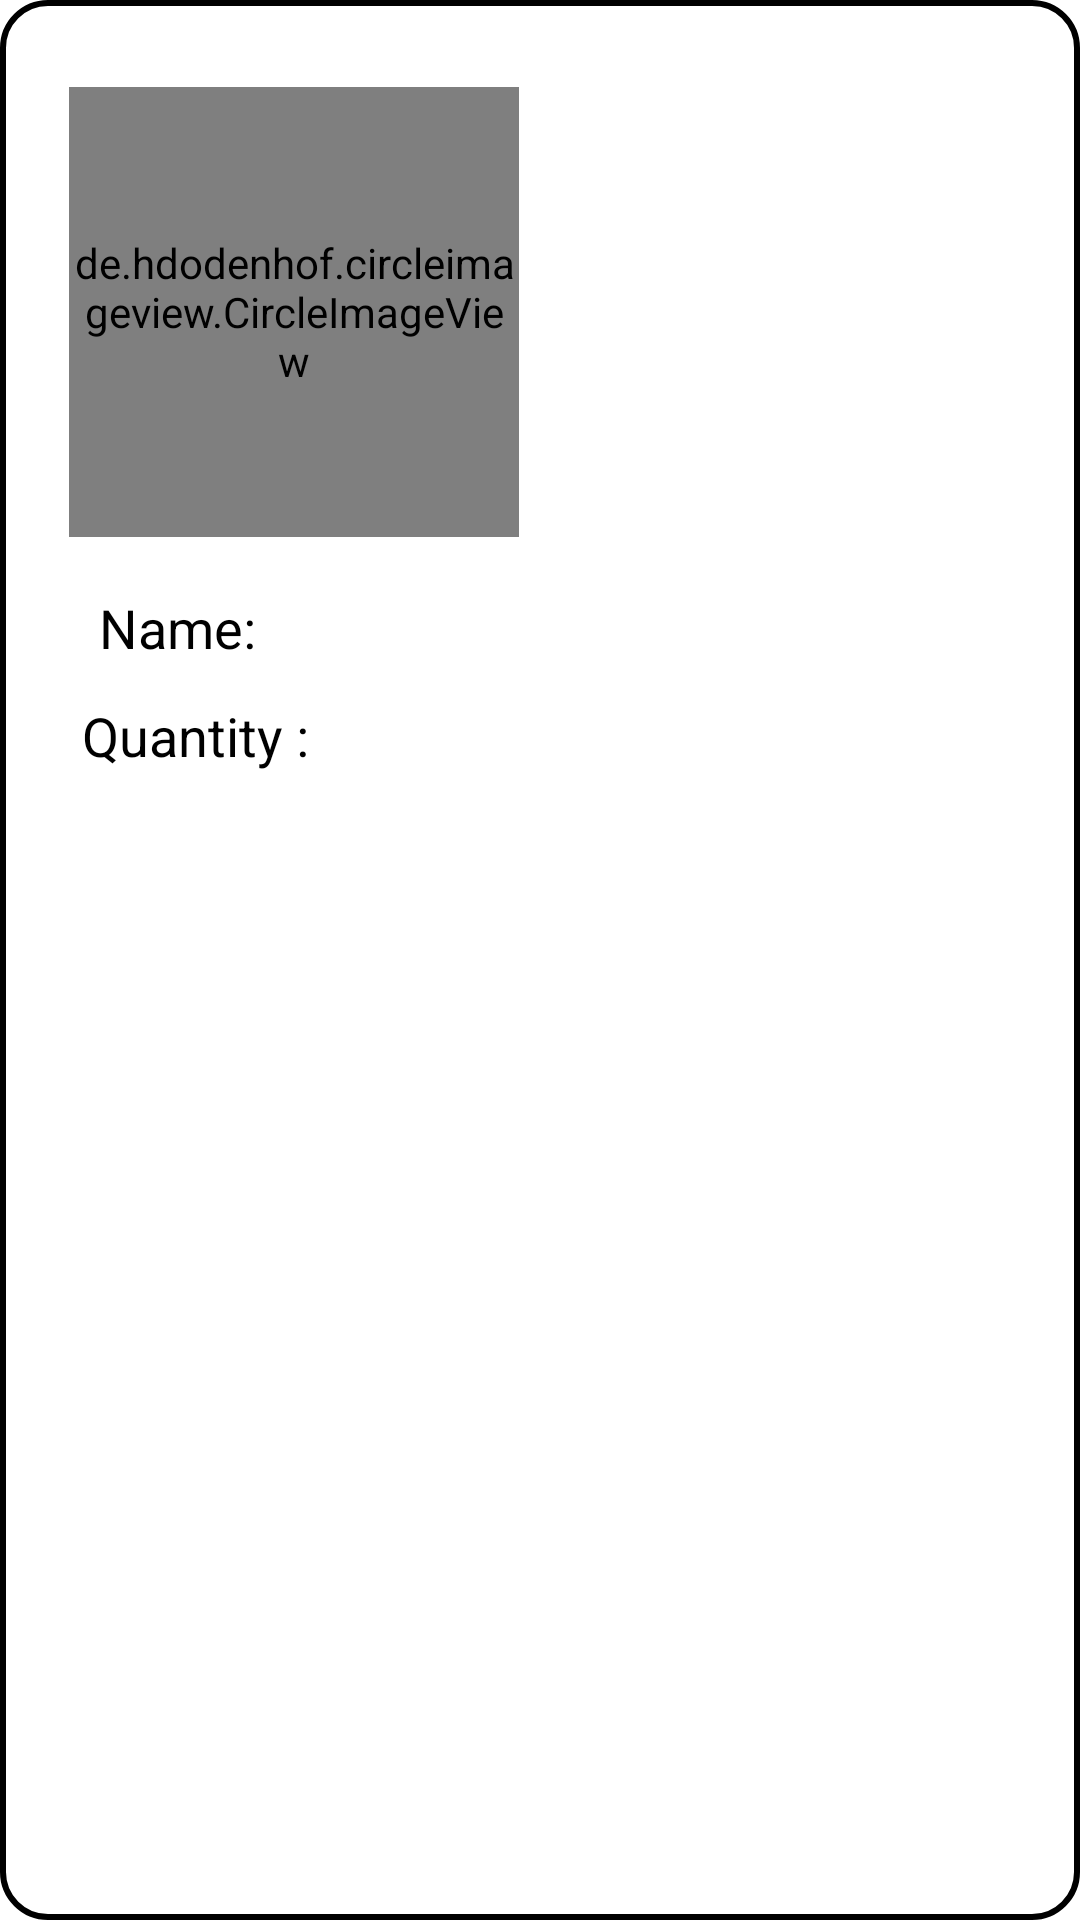

This screen was rendered from an Android layout file. Write that file and the resources it references.
<!-- AndroidManifest.xml: application theme Theme.Retrfoit -->
<!-- res/layout/single_view.xml -->
<?xml version="1.0" encoding="utf-8"?>
<androidx.constraintlayout.widget.ConstraintLayout
    xmlns:android="http://schemas.android.com/apk/res/android"
    xmlns:app="http://schemas.android.com/apk/res-auto"
    android:layout_width="wrap_content"
    android:layout_height="wrap_content"
    android:background="@drawable/custom_view"
    android:padding="5dp"
    android:layout_margin="10dp"
    >

    <de.hdodenhof.circleimageview.CircleImageView
        android:layout_width="150dp"
        android:layout_height="150dp"
        android:layout_marginTop="24dp"
        app:layout_constraintEnd_toEndOf="parent"
        app:layout_constraintHorizontal_bias="0.09"
        app:layout_constraintStart_toStartOf="parent"
        app:layout_constraintTop_toTopOf="parent"
        android:src="@color/black"
        android:id="@+id/image"
        />

    <TextView
        android:id="@+id/name"
        android:layout_width="wrap_content"
        android:layout_height="wrap_content"
        android:layout_marginTop="192dp"
        android:text="Name: "
        android:textColor="@color/black"
        android:textSize="18dp"
        app:layout_constraintEnd_toEndOf="parent"
        app:layout_constraintHorizontal_bias="0.096"
        app:layout_constraintStart_toStartOf="parent"
        app:layout_constraintTop_toTopOf="parent" />

    <TextView
        android:id="@+id/quantity"
        android:layout_width="wrap_content"
        android:layout_height="wrap_content"
        android:layout_marginTop="228dp"
        android:text="Quantity : "
        android:textColor="@color/black"
        android:textSize="18dp"
        app:layout_constraintEnd_toEndOf="parent"
        app:layout_constraintHorizontal_bias="0.083"
        app:layout_constraintStart_toStartOf="parent"
        app:layout_constraintTop_toTopOf="parent" />

</androidx.constraintlayout.widget.ConstraintLayout>
<!-- resources referenced by this layout -->
<resources>
  <!-- drawable custom_view (drawable) -->
  <?xml version="1.0" encoding="utf-8"?>
  <shape xmlns:android="http://schemas.android.com/apk/res/android">
  
      <corners android:radius="15dp"/>
      <gradient android:startColor="@color/white"/>
      <stroke android:color="@color/black" android:width="2dp"/>
  
  </shape>
  <style name="Theme.Retrfoit" parent="Theme.MaterialComponents.DayNight.NoActionBar">
          
          <item name="colorPrimary">@color/purple_500</item>
          <item name="colorPrimaryVariant">@color/purple_700</item>
          <item name="colorOnPrimary">@color/white</item>
          
          <item name="colorSecondary">@color/teal_200</item>
          <item name="colorSecondaryVariant">@color/teal_700</item>
          <item name="colorOnSecondary">@color/black</item>
          
          <item name="android:statusBarColor" tools:targetApi="l">?attr/colorPrimaryVariant</item>
          
      </style>
  <!-- not gathered from this repository: default colours our renderer supplied (Android Studio template values) -->
  <color name="purple_500">#FF6200EE</color>
  <color name="purple_700">#FF3700B3</color>
  <color name="teal_200">#FF03DAC5</color>
  <color name="teal_700">#FF018786</color>
  <color name="black">#FF000000</color>
  <color name="white">#FFFFFFFF</color>
</resources>
